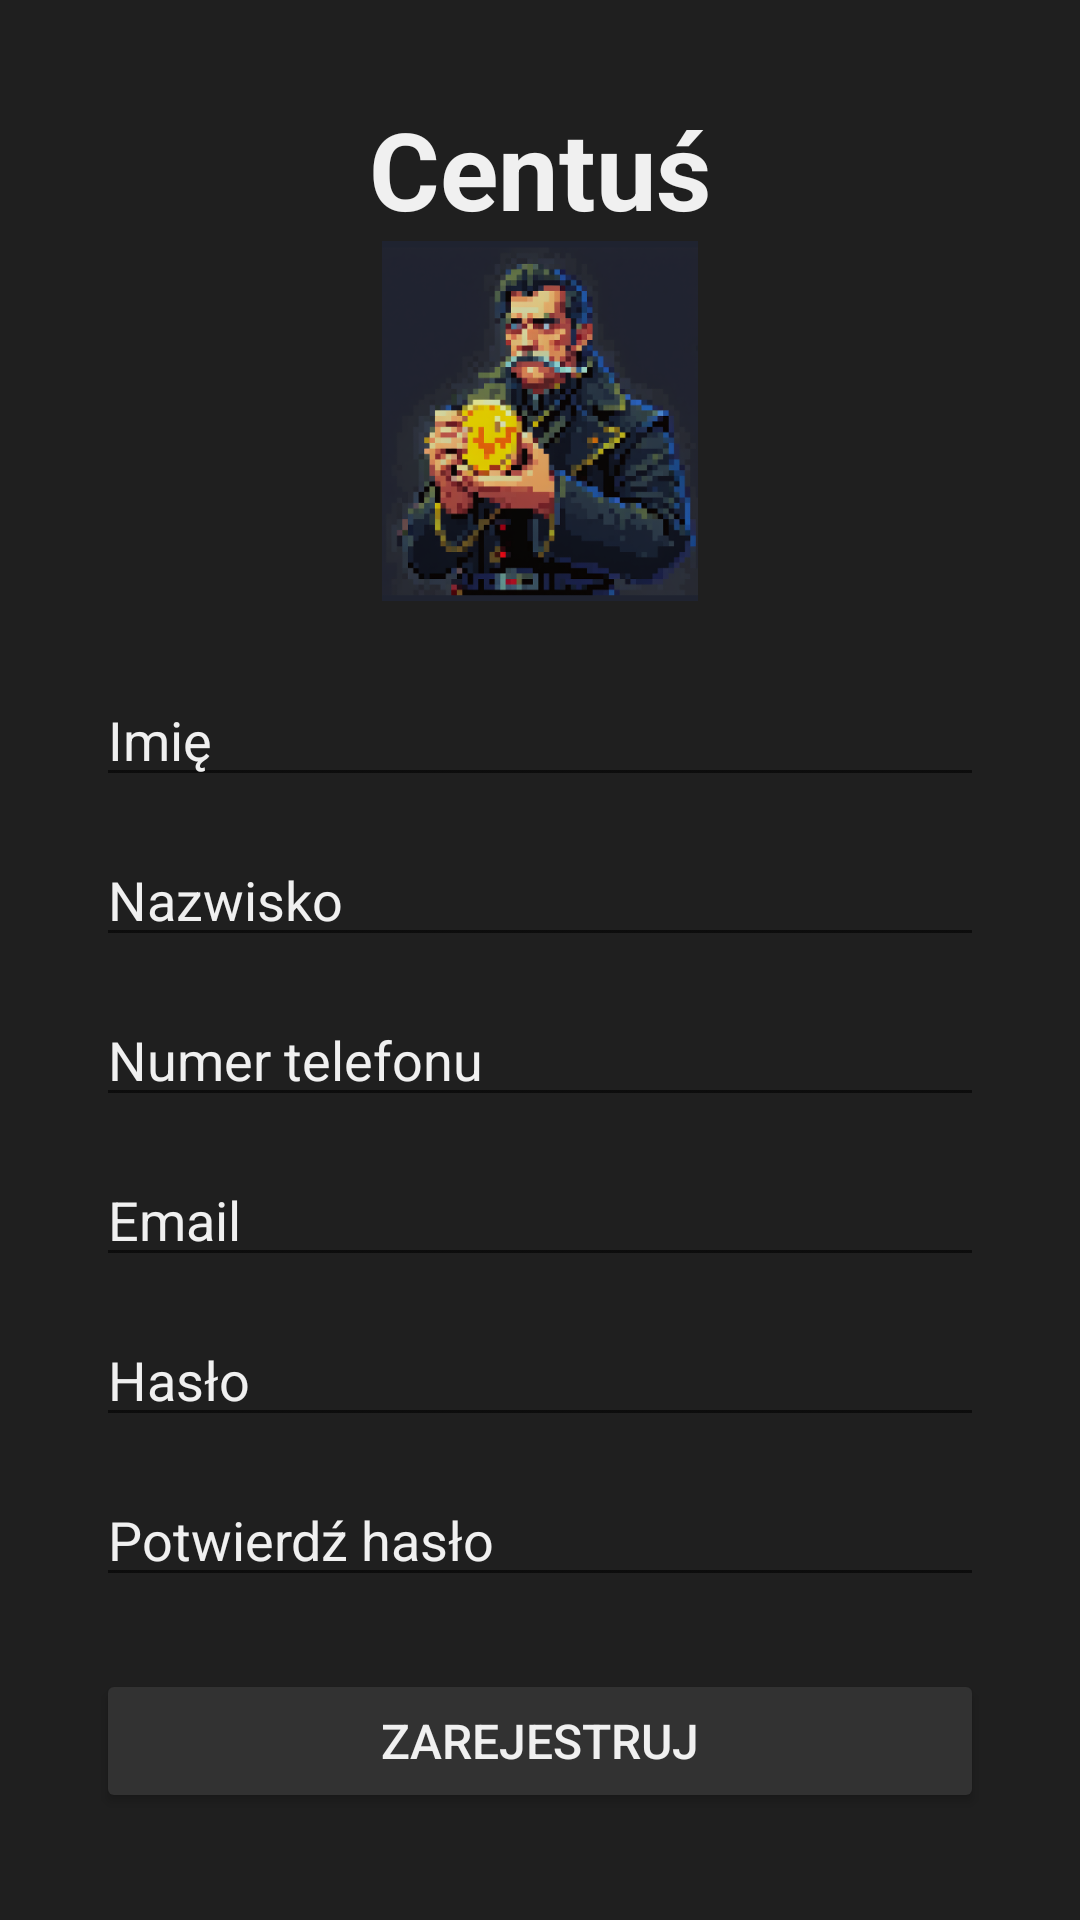

The Android layout XML behind this screen, and the referenced resources:
<!-- AndroidManifest.xml: application theme AppTheme -->
<!-- res/layout/activity_register.xml -->
<LinearLayout xmlns:android="http://schemas.android.com/apk/res/android"
    android:layout_width="match_parent"
    android:layout_height="match_parent"
    android:orientation="vertical"
    android:padding="32dp"
    android:gravity="center_horizontal"
    android:background="@color/background_dark">

    <TextView
        android:layout_width="wrap_content"
        android:layout_height="wrap_content"
        android:textSize="36sp"
        android:textStyle="bold"
        android:textColor="@color/text_light"
        android:text="Centuś"
        android:textAppearance="@style/TextAppearance.AppCompat.Body1" />

    <ImageView
        android:layout_width="120dp"
        android:layout_height="120dp"
        android:layout_marginBottom="24dp"
        android:src="@drawable/ic_add"
        android:contentDescription="@string/app_logo" />

    <EditText
        android:id="@+id/nameEditText"
        android:layout_width="match_parent"
        android:layout_height="wrap_content"
        android:hint="Imię"
        android:inputType="textPersonName"
        android:textColorHint="@color/text_light"
        android:layout_marginBottom="12dp" />

    <EditText
        android:id="@+id/surnameEditText"
        android:layout_width="match_parent"
        android:layout_height="wrap_content"
        android:hint="Nazwisko"
        android:inputType="textPersonName"
        android:textColorHint="@color/text_light"
        android:layout_marginBottom="12dp" />

    <EditText
        android:id="@+id/phoneEditText"
        android:layout_width="match_parent"
        android:layout_height="wrap_content"
        android:hint="Numer telefonu"
        android:inputType="phone"
        android:textColorHint="@color/text_light"
        android:layout_marginBottom="12dp" />

    <EditText
        android:id="@+id/emailEditText"
        android:layout_width="match_parent"
        android:layout_height="wrap_content"
        android:hint="Email"
        android:inputType="textEmailAddress"
        android:textColorHint="@color/text_light"
        android:layout_marginBottom="12dp" />

    <EditText
        android:id="@+id/passwordEditText"
        android:layout_width="match_parent"
        android:layout_height="wrap_content"
        android:hint="Hasło"
        android:inputType="textPassword"
        android:textColorHint="@color/text_light"
        android:layout_marginBottom="12dp" />

    <EditText
        android:id="@+id/confirmPasswordEditText"
        android:layout_width="match_parent"
        android:layout_height="wrap_content"
        android:hint="Potwierdź hasło"
        android:inputType="textPassword"
        android:textColorHint="@color/text_light"
        android:layout_marginBottom="24dp" />

    <Button
        android:id="@+id/registerButton"
        android:layout_width="match_parent"
        android:layout_height="wrap_content"
        android:text="Zarejestruj"
        android:backgroundTint="@color/button_background"
        android:textColor="@color/text_light"
        android:textSize="16sp" />
</LinearLayout>
<!-- resources referenced by this layout -->
<resources>
  <color name="background_dark">#1F1F1F</color>
  <color name="button_background">#323232</color>
  <color name="text_light">#F0F0F0</color>
  <!-- drawable ic_add: png bitmap (drawable, 140419 bytes) -->
  <string name="app_logo">App Logo</string>
  <style name="AppTheme" parent="Theme.MaterialComponents.DayNight.NoActionBar">
                  <item name="android:windowFullscreen">true</item>
                  <item name="colorPrimary">@color/accent_blue</item>
                  <item name="colorPrimaryVariant">@color/coin_color</item>
                  <item name="colorOnPrimary">@color/text_light</item>
                  <item name="android:windowBackground">@color/background_dark</item>
                  <item name="android:navigationBarColor">@android:color/black</item>
  
          </style>
  <color name="accent_blue">#2196F3</color>
  <color name="coin_color">#FFD700</color>
</resources>
